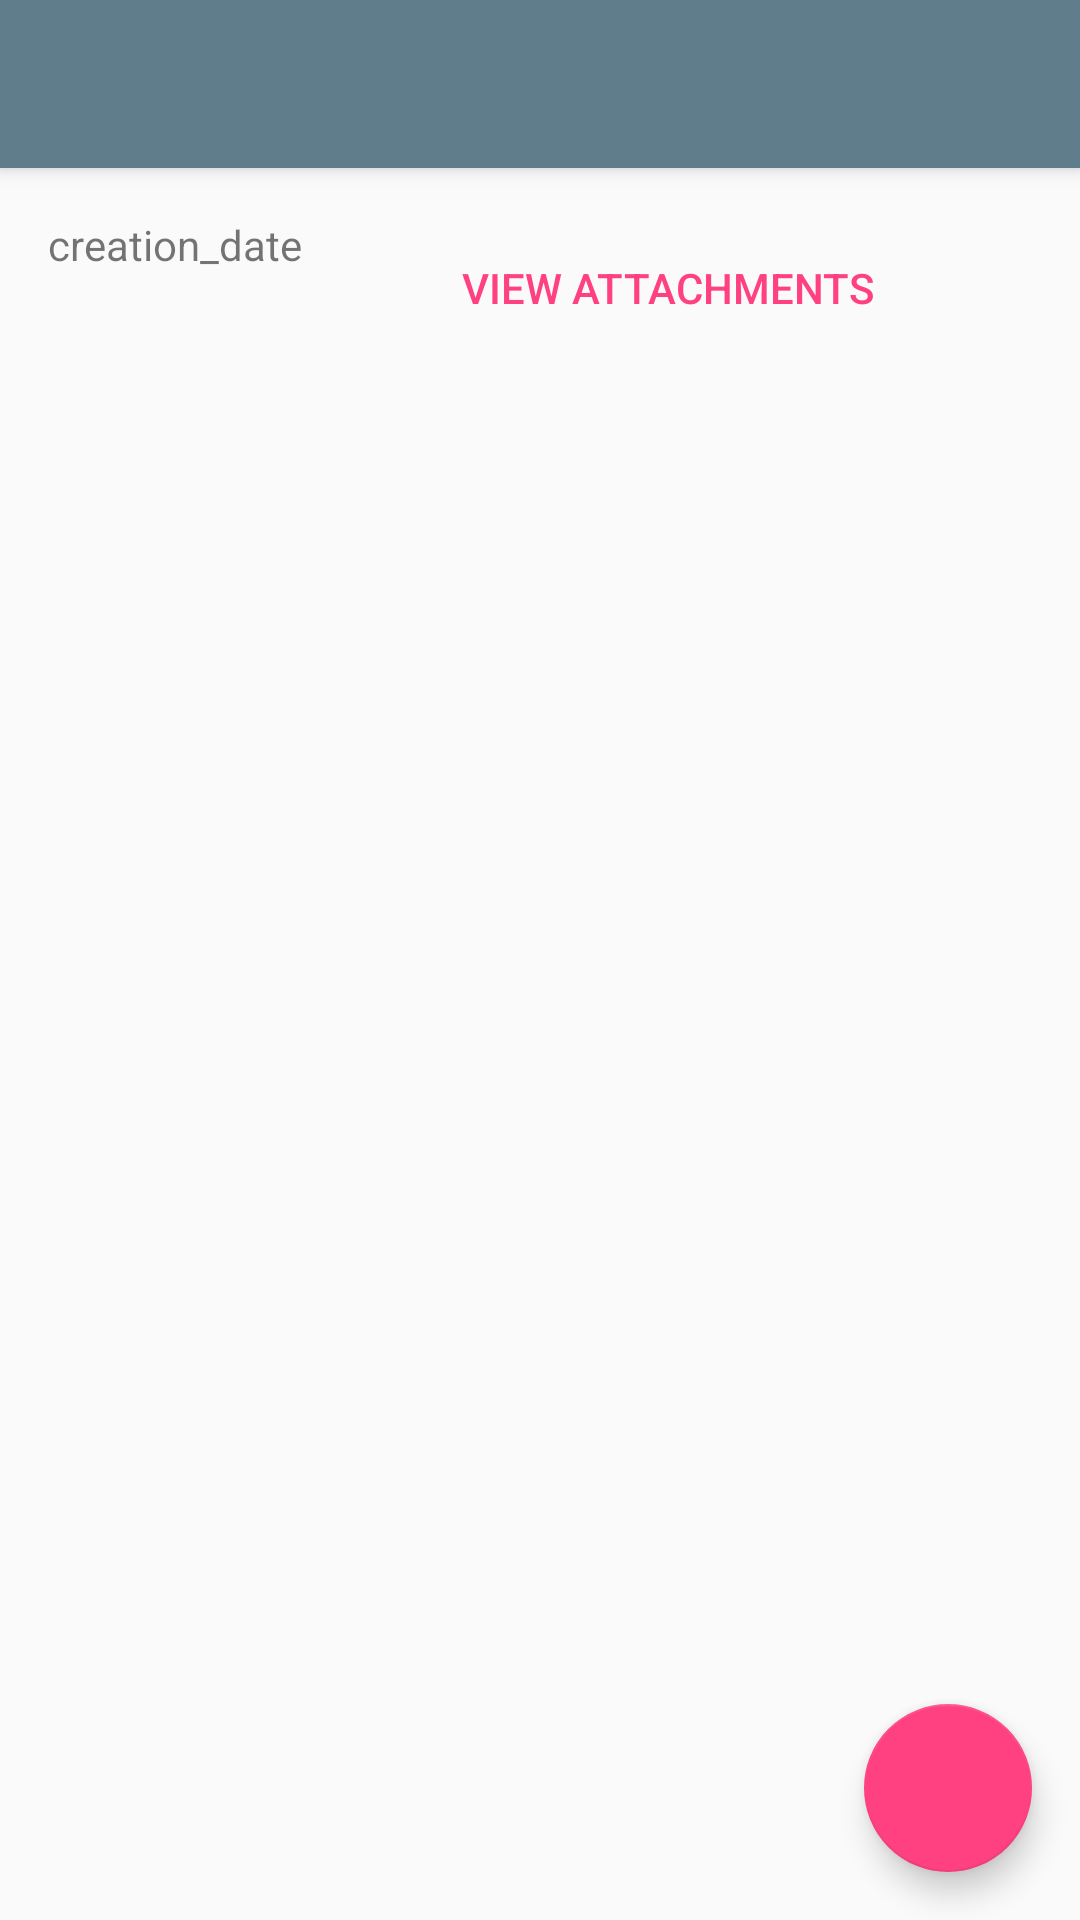

The Android layout XML behind this screen, and the referenced resources:
<!-- AndroidManifest.xml: application theme AppTheme.Light -->
<!-- res/layout/activity_note_detail.xml -->
<?xml version="1.0" encoding="utf-8"?>
<androidx.coordinatorlayout.widget.CoordinatorLayout
    xmlns:android="http://schemas.android.com/apk/res/android"
    xmlns:app="http://schemas.android.com/apk/res-auto"
    xmlns:tools="http://schemas.android.com/tools"
    android:layout_width="match_parent"
    android:layout_height="match_parent"
    android:fitsSystemWindows="true"
    tools:context="achan.nl.uitstelgedrag.ui.activities.NoteDetailActivity">

    <com.google.android.material.appbar.AppBarLayout
        android:layout_width="match_parent"
        android:layout_height="wrap_content"
        android:theme="@style/AppTheme.AppBarOverlay">

        <include layout="@layout/toolbar"/>

    </com.google.android.material.appbar.AppBarLayout>

    <include layout="@layout/content_note_detail"/>

    <com.google.android.material.floatingactionbutton.FloatingActionButton
        android:id="@+id/fab"
        android:layout_width="wrap_content"
        android:layout_height="wrap_content"
        android:layout_gravity="bottom|end"
        android:layout_margin="@dimen/fab_margin"
        android:src="@drawable/ic_create_white_24dp"/>

</androidx.coordinatorlayout.widget.CoordinatorLayout>
<!-- res/layout/toolbar.xml (included above) -->
<?xml version="1.0" encoding="utf-8"?>
<merge xmlns:android="http://schemas.android.com/apk/res/android"
    xmlns:app="http://schemas.android.com/apk/res-auto">
    <androidx.appcompat.widget.Toolbar
        android:id="@+id/toolbar"
        android:layout_width="match_parent"
        android:layout_height="?attr/actionBarSize"
        android:background="?attr/colorPrimary"
        app:popupTheme="?popupOverlayStyle"
        />
</merge>
<!-- res/layout/content_note_detail.xml (included above) -->
<?xml version="1.0" encoding="utf-8"?>
<RelativeLayout
    xmlns:android="http://schemas.android.com/apk/res/android"
    xmlns:app="http://schemas.android.com/apk/res-auto"
    xmlns:tools="http://schemas.android.com/tools"
    android:layout_width="match_parent"
    android:layout_height="match_parent"
    android:paddingBottom="@dimen/activity_vertical_margin"
    android:paddingLeft="@dimen/activity_horizontal_margin"
    android:paddingRight="@dimen/activity_horizontal_margin"
    android:paddingTop="@dimen/activity_vertical_margin"
    app:layout_behavior="@string/appbar_scrolling_view_behavior"
    tools:context="achan.nl.uitstelgedrag.ui.activities.NoteDetailActivity"
    tools:showIn="@layout/activity_note_detail">

    <TextView
        android:layout_width="match_parent"
        android:layout_height="wrap_content"
        android:id="@+id/note_detail_content_textview"
        android:layout_below="@+id/button4"
        android:layout_alignParentEnd="true"
        android:layout_marginEnd="17dp"
        android:layout_marginTop="175dp"/>

    <Button
        android:layout_height="wrap_content"
        android:text="view attachments"
        android:layout_width="250dp"
        style="@style/Widget.AppCompat.Button.Borderless.Colored"
        android:layout_alignParentTop="true"
        android:layout_toEndOf="@+id/note_detail_creation_date"/>

    <TextView
        android:layout_width="wrap_content"
        android:layout_height="wrap_content"
        android:id="@+id/note_detail_creation_date"
        android:text="creation_date"
        android:layout_alignBaseline="@+id/button4"
        android:layout_alignBottom="@+id/button4"
        android:layout_alignParentStart="true"/>

</RelativeLayout>
<!-- resources referenced by this layout -->
<resources>
  <dimen name="activity_horizontal_margin">16dp</dimen>
  <dimen name="activity_vertical_margin">16dp</dimen>
  <dimen name="fab_margin">16dp</dimen>
  <style name="AppTheme.AppBarOverlay" parent="ThemeOverlay.AppCompat.Dark.ActionBar" />
  <style name="AppTheme.Light" parent="Theme.AppCompat.Light.NoActionBar">
          
          
          
          <item name="colorPrimaryDark">#455A64</item>
          <item name="colorPrimary">#607D8B</item>
          <item name="colorAccent">#FF4081</item>
  
          
          <item name="colorPalette00">@color/base16_material_lighter_black00</item>
          <item name="colorPalette0A">@color/base16_material_lighter_red</item>
          <item name="colorPalette0B">@color/base16_material_lighter_lightred</item>
          <item name="colorPalette0C">@color/base16_material_lighter_yellow</item>
          <item name="colorPalette0D">@color/base16_material_lighter_green</item>
          <item name="colorPalette0E">@color/base16_material_lighter_lightblue</item>
          <item name="colorPalette0F">@color/base16_material_lighter_blue</item>
          <item name="colorPalette0G">@color/base16_material_lighter_purple</item>
          <item name="colorPalette0H">@color/base16_material_lighter_brown</item>
  
          
          <item name="material_drawer_background">@color/material_drawer_background</item>
          <item name="material_drawer_primary_text">@color/material_drawer_primary_text</item>
          <item name="material_drawer_primary_icon">@color/material_drawer_primary_icon</item>
          <item name="material_drawer_secondary_text">@color/material_drawer_secondary_text</item>
          <item name="material_drawer_hint_text">@color/material_drawer_hint_text</item>
          <item name="material_drawer_divider">@color/material_drawer_divider</item>
          <item name="material_drawer_selected">@color/material_drawer_selected</item>
          <item name="material_drawer_selected_text">@color/material_drawer_selected_text</item>
          <item name="material_drawer_header_selection_text">
              @color/material_drawer_header_selection_text
          </item>
  
          
          <item name="popupOverlayStyle">@style/AppTheme.PopupOverlay.Light</item>
      </style>
  <color name="base16_material_lighter_black00">#FAFAFA</color>
  <color name="base16_material_lighter_red">#FF5370</color>
  <color name="base16_material_lighter_lightred">#F76D47</color>
  <color name="base16_material_lighter_yellow">#FFB62C</color>
  <color name="base16_material_lighter_green">#91B859</color>
  <color name="base16_material_lighter_lightblue">#39ADB5</color>
  <color name="base16_material_lighter_blue">#6182B8</color>
  <color name="base16_material_lighter_purple">#7C4DFF</color>
  <color name="base16_material_lighter_brown">#E53935</color>
  <style name="AppTheme.PopupOverlay.Light" parent="ThemeOverlay.AppCompat.Light" />
</resources>
